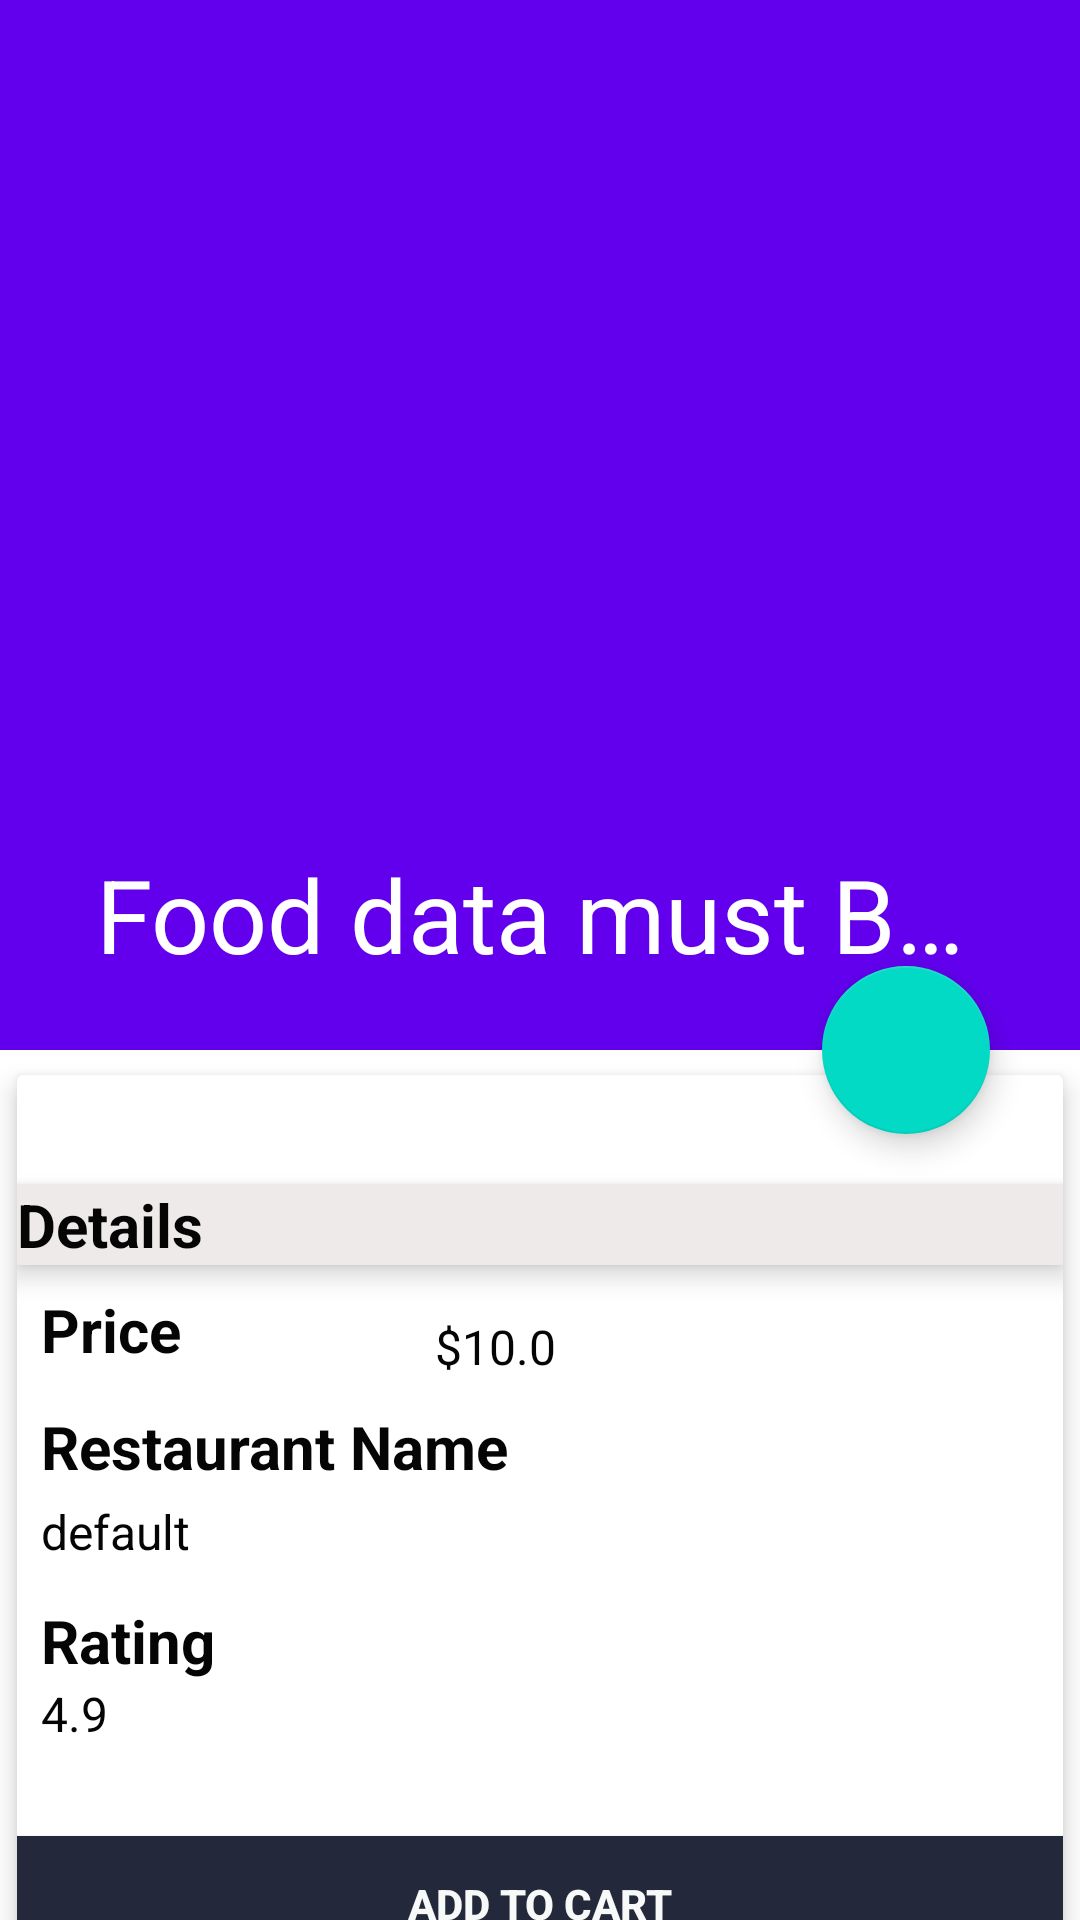

Reconstruct the res/layout file that produces this screen, plus the resources it refers to.
<!-- AndroidManifest.xml: application theme AppTheme -->
<!-- res/layout/activity_food_detail.xml -->
<?xml version="1.0" encoding="utf-8"?>
<android.support.design.widget.CoordinatorLayout xmlns:android="http://schemas.android.com/apk/res/android"
    xmlns:app="http://schemas.android.com/apk/res-auto"
    xmlns:tools="http://schemas.android.com/tools"
    android:layout_width="match_parent"
    android:layout_height="match_parent"
    tools:context=".iu.main.menu.FoodDetailActivity">

    <android.support.design.widget.AppBarLayout
        android:id="@+id/app_bar_layout"
        android:layout_width="match_parent"
        android:layout_height="wrap_content"
        android:fitsSystemWindows="true"
        android:theme="@style/ThemeOverlay.AppCompat.Dark.ActionBar">

        <android.support.design.widget.CollapsingToolbarLayout
            android:layout_width="match_parent"
            android:layout_height="350dp"

            android:fitsSystemWindows="true"
            app:contentScrim="?attr/colorPrimary"
            app:layout_scrollFlags="scroll|exitUntilCollapsed">

            <ImageView
                android:id="@+id/food_image__food_detail"
                android:layout_width="match_parent"
                android:layout_height="350dp"
                android:contentDescription="@string/app_name"
                android:scaleType="centerCrop"
                app:layout_collapseMode="parallax" />

            <android.support.v7.widget.Toolbar
                android:id="@+id/toolbar__food_detail"
                android:layout_width="match_parent"
                android:layout_height="?attr/actionBarSize"
                app:layout_collapseMode="pin"
                app:popupTheme="@style/ThemeOverlay.AppCompat.Light"
                app:title="Food data must Be added here" />
        </android.support.design.widget.CollapsingToolbarLayout>
    </android.support.design.widget.AppBarLayout>

    <android.support.v4.widget.NestedScrollView
        android:layout_width="match_parent"
        android:layout_height="match_parent"
        android:clipToPadding="false"
        app:layout_behavior="@string/appbar_scrolling_view_behavior">

        <android.support.v7.widget.CardView
            android:id="@+id/deatail_cardview"
            android:layout_width="match_parent"
            android:layout_height="match_parent"
            android:layout_marginBottom="16dp"
            app:cardElevation="5dp"
            app:cardUseCompatPadding="true">

            <LinearLayout
                android:layout_width="match_parent"
                android:layout_height="wrap_content"
                android:orientation="vertical">

                <TextView
                    android:id="@+id/desctiption__food_detail"
                    android:layout_width="wrap_content"
                    android:layout_height="wrap_content"
                    android:layout_marginTop="4dp"
                    android:padding="8dp"
                    android:textColor="@color/colorPrimaryText"
                    android:textSize="12sp"
                    android:textStyle="bold" />

                <TextView
                    android:layout_width="match_parent"
                    android:layout_height="wrap_content"
                    android:background="#efeaea"
                    android:elevation="5dp"
                    android:text="Details"
                    android:textColor="@color/colorPrimaryText"
                    android:textSize="20sp"
                    android:textStyle="bold" />

                <LinearLayout
                    android:layout_width="match_parent"
                    android:layout_height="wrap_content"
                    android:weightSum="1">

                    <TextView
                        android:layout_width="0dp"
                        android:layout_height="wrap_content"
                        android:layout_weight="0.4"
                        android:paddingLeft="8dp"
                        android:paddingTop="8dp"
                        android:text="Price"
                        android:textColor="@color/colorPrimaryText"
                        android:textSize="20sp"
                        android:textStyle="bold" />

                    <TextView
                        android:id="@+id/price__food_detail"
                        android:layout_width="0dp"
                        android:layout_height="wrap_content"
                        android:layout_weight="0.4"
                        android:layout_marginTop="4dp"
                        android:paddingTop="8dp"
                        android:text="$10.0"
                        android:textColor="@color/colorPrimaryText"
                        android:textSize="16sp" />
                </LinearLayout>

                <LinearLayout
                    android:layout_width="match_parent"
                    android:layout_height="wrap_content"
                    android:orientation="vertical">

                    <TextView
                        android:layout_width="wrap_content"
                        android:layout_height="wrap_content"
                        android:layout_marginTop="4dp"
                        android:paddingLeft="8dp"
                        android:paddingTop="8dp"
                        android:text="Restaurant Name"
                        android:textColor="@color/colorPrimaryText"
                        android:textSize="20sp"
                        android:textStyle="bold" />

                    <TextView
                        android:id="@+id/restaurantName__food_detail"
                        android:layout_width="wrap_content"
                        android:layout_height="wrap_content"
                        android:paddingTop="4dp"
                        android:paddingLeft="8dp"
                        android:text="default"
                        android:textColor="@color/colorPrimaryText"
                        android:textSize="16sp" />
                </LinearLayout>

                <LinearLayout
                    android:layout_width="match_parent"
                    android:layout_height="wrap_content"
                    android:orientation="vertical">

                    <TextView
                        android:layout_width="wrap_content"
                        android:layout_height="wrap_content"
                        android:layout_marginTop="4dp"
                        android:paddingLeft="8dp"
                        android:paddingTop="8dp"
                        android:text="Rating"
                        android:textColor="@color/colorPrimaryText"
                        android:textSize="20sp"
                        android:textStyle="bold"/>
                    <TextView
                        android:id="@+id/rating_info__food_detail"
                        android:layout_width="wrap_content"
                        android:layout_height="wrap_content"
                        android:paddingLeft="8dp"
                        android:text="4.9"
                        android:textColor="@color/colorPrimaryText"
                        android:textSize="16sp" />
                </LinearLayout>
                        <Button
                          android:id="@+id/addTocart__food_detail"
                          android:layout_width="match_parent"
                          android:layout_height="50dp"
                          android:layout_marginTop="30dp"
                          android:gravity="center"
                          android:text="Add To Cart"
                          android:textColor="@color/background"
                          android:background="@color/appColor"
                          android:elevation="6dp"
                          android:textAlignment="center"
                          android:paddingBottom="5dp"
                          android:textStyle="bold"
                        />
            </LinearLayout>
        </android.support.v7.widget.CardView>

    </android.support.v4.widget.NestedScrollView>
    <android.support.design.widget.FloatingActionButton
      android:id="@+id/favButton__food_detail"
      android:layout_width="wrap_content"
      android:layout_height="wrap_content"
      android:layout_marginRight="30dp"
      android:src="@drawable/ic_favorite_empty"
      app:elevation="6dp"
      app:layout_anchor="@+id/food_image__food_detail"
      app:layout_anchorGravity="bottom|center|end"
      app:pressedTranslationZ="12dp" />
</android.support.design.widget.CoordinatorLayout>
<!-- resources referenced by this layout -->
<resources>
  <color name="appColor">#23283a</color>
  <color name="background">#f6f9f8</color>
  <color name="colorPrimaryText">#050505</color>
  <string name="app_name">OrderRepublic</string>
</resources>
